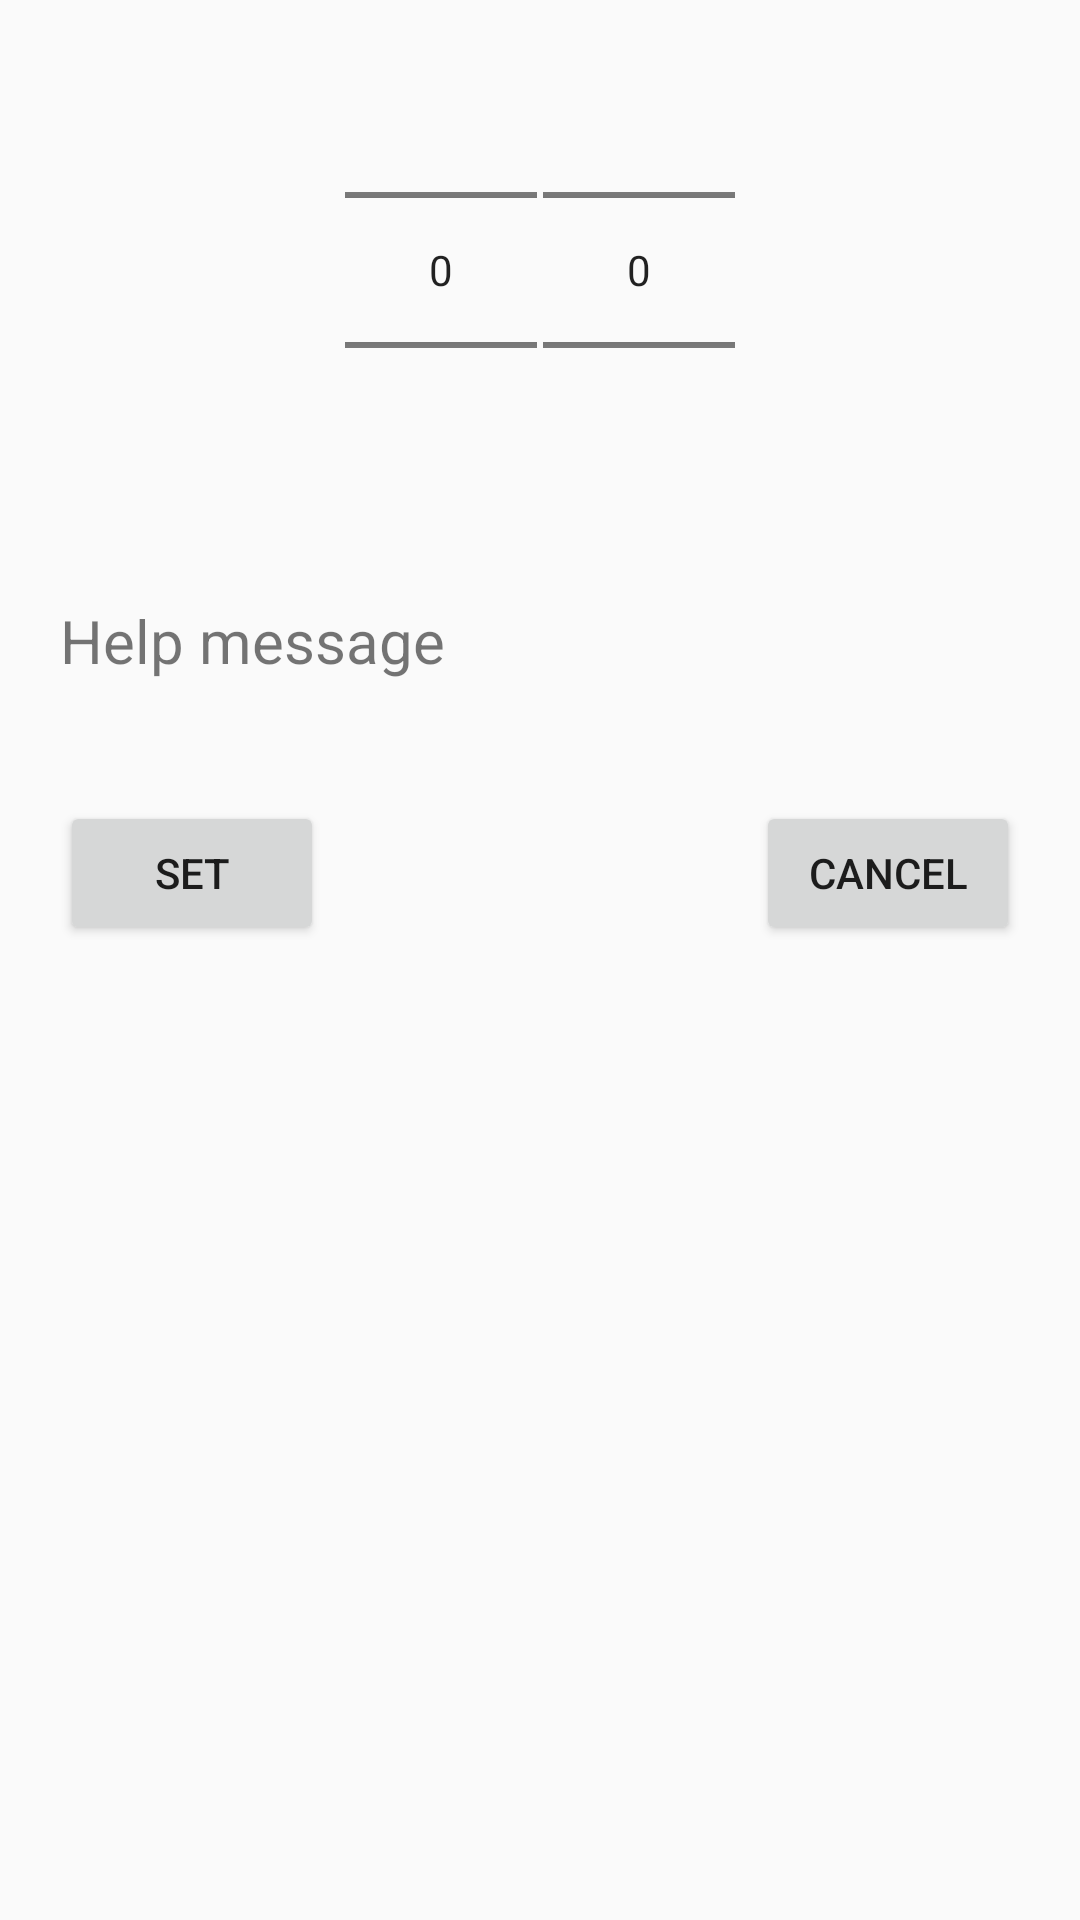

Produce the Android XML layout that renders to this screen, including the resource entries it uses.
<!-- AndroidManifest.xml: application theme AppTheme -->
<!-- res/layout/dialog.xml -->
<?xml version="1.0" encoding="utf-8"?>
<RelativeLayout xmlns:android="http://schemas.android.com/apk/res/android"
    android:layout_width="fill_parent"
    android:layout_height="fill_parent" >


    <LinearLayout
        android:id="@+id/numberPickersBlock"
        android:layout_width="wrap_content"
        android:layout_height="wrap_content"
        android:orientation="horizontal"
        android:layout_alignParentTop="true"
        android:layout_centerHorizontal="true"
        android:gravity="center"
        >

        <NumberPicker
            android:id="@+id/numberPicker1"
            android:layout_width="wrap_content"
            android:layout_height="wrap_content"
            android:layout_marginRight="1dp"
            android:layout_marginLeft="1dp"
            />

        <NumberPicker
            android:id="@+id/numberPicker2"
            android:layout_width="wrap_content"
            android:layout_height="wrap_content"
            android:layout_marginRight="1dp"
            android:layout_marginLeft="1dp"
            />

    </LinearLayout>

    <TextView
        android:id="@+id/dialog_help_message"
        android:layout_width="fill_parent"
        android:layout_height="wrap_content"
        android:layout_below="@+id/numberPickersBlock"
        android:layout_alignParentLeft="true"
        android:layout_alignParentStart="true"
        android:layout_margin="20dp"
        android:text="Help message"
        android:textSize="20dp"/>


    <Button
        android:id="@+id/dialogButtonSet"
        android:layout_width="wrap_content"
        android:layout_height="wrap_content"
        android:layout_marginTop="20dp"
        android:text="Set"
        android:layout_below="@+id/dialog_help_message"
        android:layout_alignParentLeft="true"
        android:layout_alignParentStart="true"
        android:layout_marginLeft="20dp"
        />

    <Button
        android:id="@+id/dialogButtonCancel"
        android:layout_width="wrap_content"
        android:layout_height="wrap_content"
        android:text="Cancel"
        android:layout_marginRight="20dp"
        android:layout_alignTop="@+id/dialogButtonSet"
        android:layout_alignParentRight="true"
        android:layout_alignParentEnd="true" />


</RelativeLayout>
<!-- resources referenced by this layout -->
<resources>
  <style name="AppTheme" parent="Theme.AppCompat.Light.DarkActionBar">
          
      </style>
</resources>
